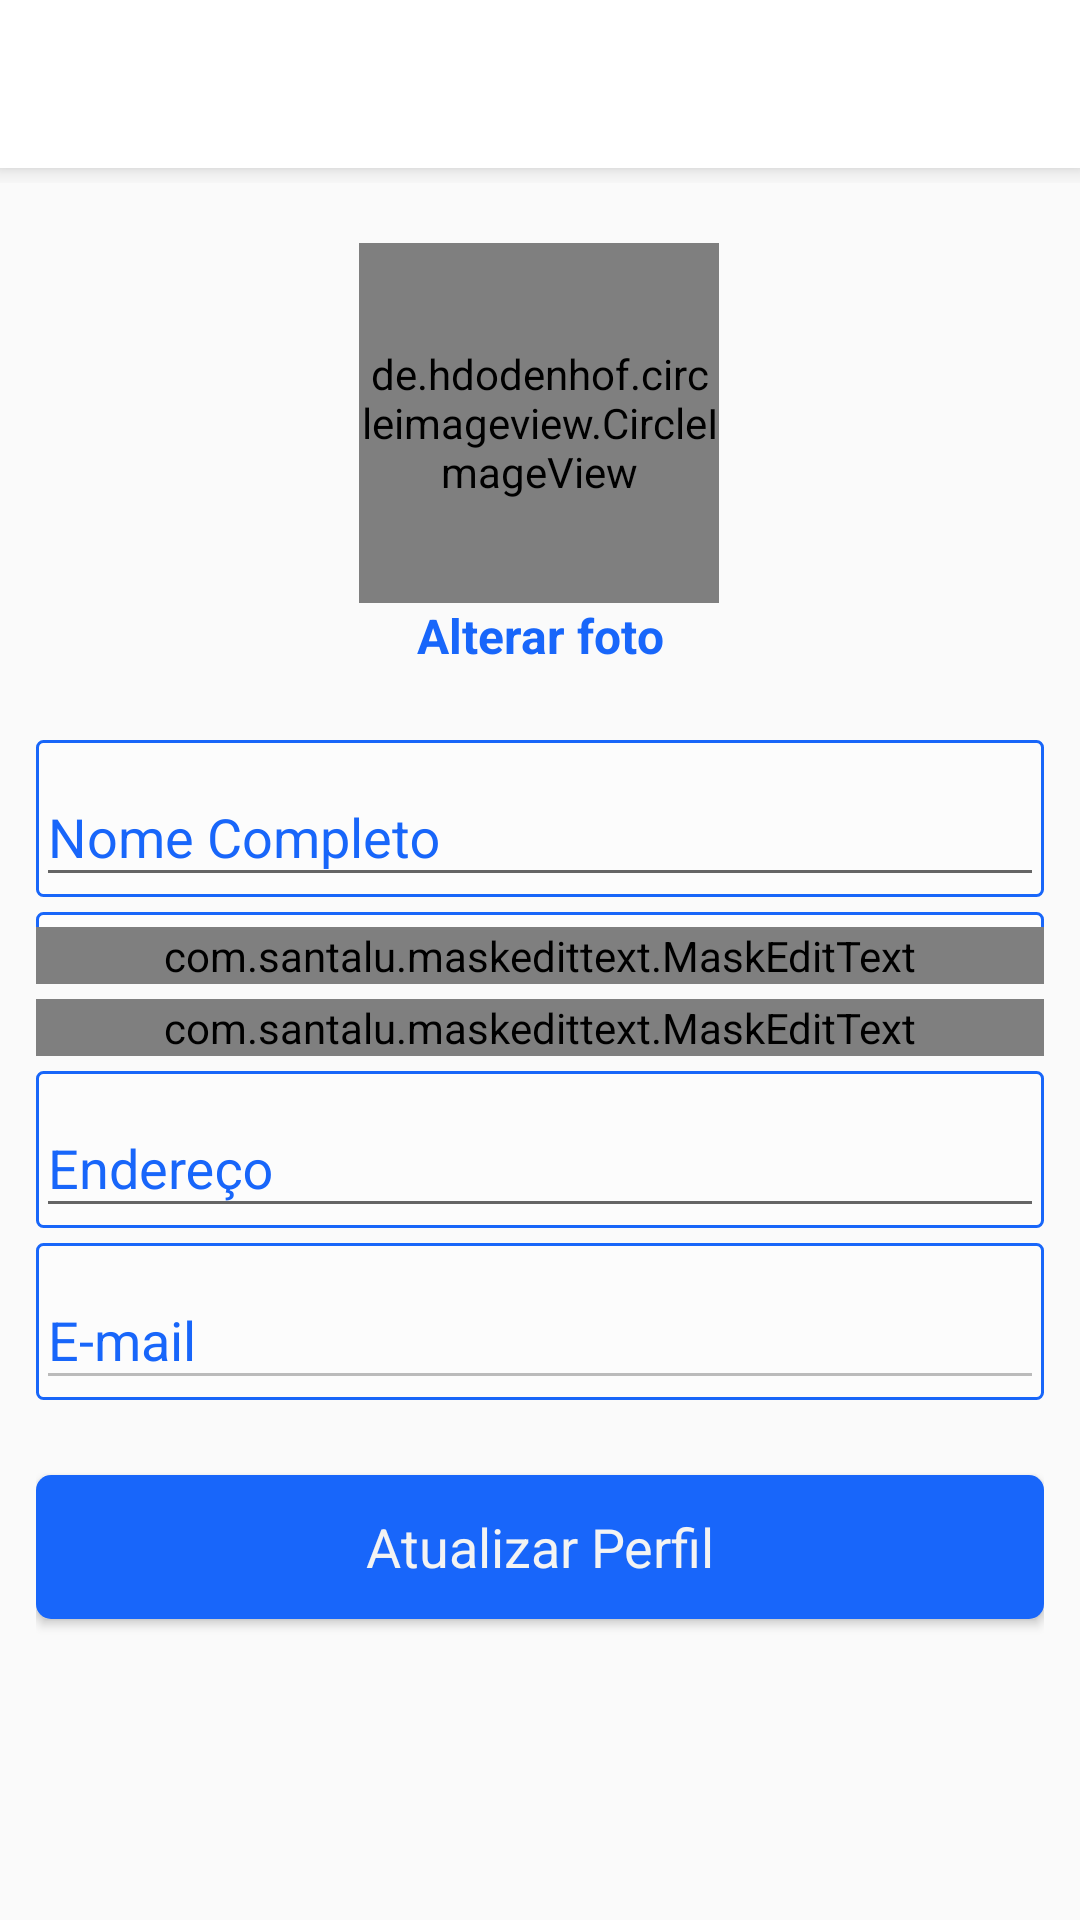

This screen was rendered from an Android layout file. Write that file and the resources it references.
<!-- AndroidManifest.xml: application theme AppTheme -->
<!-- res/layout/activity_editar_perfil.xml -->
<?xml version="1.0" encoding="utf-8"?>

<android.support.constraint.ConstraintLayout xmlns:android="http://schemas.android.com/apk/res/android"
    xmlns:app="http://schemas.android.com/apk/res-auto"
    xmlns:tools="http://schemas.android.com/tools"
    android:layout_width="match_parent"
    android:layout_height="match_parent"
    tools:context=".activity.EditarPerfilActivity">

    <include
        android:id="@+id/include3"
        layout="@layout/toolbar"
        app:layout_constraintEnd_toEndOf="parent"
        app:layout_constraintStart_toStartOf="parent"
        app:layout_constraintTop_toTopOf="parent" />

    <ScrollView
        android:id="@+id/scrollView2"
        android:layout_width="0dp"
        android:layout_height="0dp"
        android:layout_marginTop="8dp"
        android:layout_marginBottom="8dp"
        app:layout_constraintBottom_toBottomOf="parent"
        app:layout_constraintEnd_toEndOf="parent"
        app:layout_constraintStart_toStartOf="parent"
        app:layout_constraintTop_toBottomOf="@+id/include3"
        app:layout_constraintVertical_bias="0.0">

        <LinearLayout
            android:id="@+id/linearLayout"
            android:layout_width="match_parent"
            android:layout_height="wrap_content"
            android:layout_marginStart="8dp"
            android:layout_marginEnd="8dp"
            android:layout_marginBottom="16dp"
            android:orientation="vertical"
            android:padding="4dp"
            app:layout_constraintBottom_toTopOf="@+id/edit_btnEditar"
            app:layout_constraintEnd_toEndOf="parent"
            app:layout_constraintHorizontal_bias="0.0"
            app:layout_constraintStart_toStartOf="parent"
            app:layout_constraintTop_toBottomOf="@+id/cadastro_switch">


            <android.support.constraint.ConstraintLayout
                android:layout_width="match_parent"
                android:layout_height="wrap_content">

                <de.hdodenhof.circleimageview.CircleImageView
                    android:id="@+id/edit_imageView_editarPerfil"
                    android:layout_width="120dp"
                    android:layout_height="120dp"
                    android:layout_marginStart="8dp"
                    android:layout_marginTop="8dp"
                    android:layout_marginEnd="8dp"
                    android:src="@drawable/avatar"
                    app:layout_constraintBottom_toTopOf="@+id/edit_textView_alterarFoto"
                    app:layout_constraintEnd_toEndOf="parent"
                    app:layout_constraintHorizontal_bias="0.498"
                    app:layout_constraintStart_toStartOf="parent"
                    app:layout_constraintTop_toTopOf="parent" />

                <TextView
                    android:id="@+id/edit_textView_alterarFoto"
                    android:layout_width="wrap_content"
                    android:layout_height="wrap_content"
                    android:layout_marginStart="8dp"
                    android:layout_marginEnd="8dp"
                    android:layout_marginBottom="8dp"
                    android:text="Alterar foto"
                    android:textColor="@color/colorPrimary"
                    android:textSize="16sp"
                    android:textStyle="bold"
                    app:layout_constraintBottom_toBottomOf="parent"
                    app:layout_constraintEnd_toEndOf="parent"
                    app:layout_constraintStart_toStartOf="parent"
                    app:layout_constraintTop_toBottomOf="@+id/edit_imageView_editarPerfil" />
            </android.support.constraint.ConstraintLayout>

            <android.support.design.widget.TextInputLayout
                android:id="@+id/editLayout_campoNome"
                android:layout_width="match_parent"
                android:layout_height="wrap_content"
                android:layout_marginTop="16dp"
                android:background="@drawable/background_edit_text_blue"
                android:textColorHint="@color/colorPrimary"
                android:visibility="visible"
                tools:layout_editor_absoluteX="5dp"
                tools:layout_editor_absoluteY="33dp">

                <android.support.design.widget.TextInputEditText
                    android:id="@+id/edit_TextNome"
                    android:layout_width="match_parent"
                    android:layout_height="wrap_content"
                    android:hint="Nome Completo"
                    android:inputType="textPersonName"
                    android:textAllCaps="false"
                    android:textColor="@color/colorPrimary"
                    android:textColorHint="@color/colorPrimary" />
            </android.support.design.widget.TextInputLayout>

            <android.support.design.widget.TextInputLayout
                android:id="@+id/editLayout_campoRazao"
                android:layout_width="match_parent"
                android:layout_height="wrap_content"
                android:layout_marginTop="16dp"
                android:background="@drawable/background_edit_text_blue"
                android:textColorHint="@color/colorPrimary"
                android:visibility="gone"
                tools:layout_editor_absoluteX="5dp"
                tools:layout_editor_absoluteY="102dp">

                <android.support.design.widget.TextInputEditText
                    android:id="@+id/edit_TextRazaoSocial"
                    android:layout_width="match_parent"
                    android:layout_height="wrap_content"
                    android:hint="Razão Social"
                    android:inputType="text"
                    android:textColor="@color/colorPrimary"
                    android:textColorHint="@color/colorPrimary" />
            </android.support.design.widget.TextInputLayout>

            <android.support.design.widget.TextInputLayout
                android:id="@+id/editLayout_campoCPF"
                android:layout_width="match_parent"
                android:layout_height="wrap_content"
                android:layout_marginTop="5dp"
                android:background="@drawable/background_edit_text_blue"
                android:textColorHint="@color/colorPrimary"
                android:visibility="visible"
                tools:layout_editor_absoluteX="5dp"
                tools:layout_editor_absoluteY="102dp">

                <com.santalu.maskedittext.MaskEditText
                    android:id="@+id/edit_TextCPF"
                    android:layout_width="match_parent"
                    android:layout_height="wrap_content"
                    android:layout_marginTop="5dp"
                    android:hint="CPF"
                    android:inputType="number"
                    android:textColor="@color/colorPrimary"
                    android:textColorHint="@color/colorPrimary"
                    app:met_mask="###.###.###-##" />

            </android.support.design.widget.TextInputLayout>

            <android.support.design.widget.TextInputLayout
                android:id="@+id/editLayout_campoCNPJ"
                android:layout_width="match_parent"
                android:layout_height="wrap_content"
                android:layout_marginTop="5dp"
                android:background="@drawable/background_edit_text_blue"
                android:textColorHint="@color/colorPrimary"
                android:visibility="gone"
                tools:layout_editor_absoluteX="5dp"
                tools:layout_editor_absoluteY="102dp">

                <com.santalu.maskedittext.MaskEditText
                    android:id="@+id/edit_TextCNPJ"
                    android:layout_width="match_parent"
                    android:layout_height="wrap_content"
                    android:layout_marginTop="5dp"
                    android:hint="CNPJ"
                    android:inputType="number"
                    android:textColor="@color/colorPrimary"
                    android:textColorHint="@color/colorPrimary"
                    app:met_mask="##.###.###/####-##" />

            </android.support.design.widget.TextInputLayout>

            <android.support.design.widget.TextInputLayout
                android:id="@+id/editLayout_campoTelefone"
                android:layout_width="match_parent"
                android:layout_height="wrap_content"
                android:layout_marginTop="5dp"
                android:background="@drawable/background_edit_text_blue"
                android:textColorHint="@color/colorPrimary"
                tools:layout_editor_absoluteX="5dp"
                tools:layout_editor_absoluteY="179dp">

                <com.santalu.maskedittext.MaskEditText
                    android:id="@+id/edit_TextTelefone"
                    android:layout_width="match_parent"
                    android:layout_height="wrap_content"
                    android:hint="Telefone"
                    android:inputType="phone"
                    android:textColor="@color/colorPrimary"
                    android:textColorHint="@color/colorPrimary"
                    app:met_mask="(##)#####-####" />

            </android.support.design.widget.TextInputLayout>

            <android.support.design.widget.TextInputLayout
                android:id="@+id/editLayout_campoEndereco"
                android:layout_width="match_parent"
                android:layout_height="wrap_content"
                android:layout_marginTop="5dp"
                android:background="@drawable/background_edit_text_blue"
                android:textColorHint="@color/colorPrimary"
                tools:layout_editor_absoluteX="5dp"
                tools:layout_editor_absoluteY="257dp">

                <android.support.design.widget.TextInputEditText
                    android:id="@+id/edit_TextEndereco"
                    android:layout_width="match_parent"
                    android:layout_height="wrap_content"
                    android:hint="Endereço"
                    android:textColor="@color/colorPrimary"
                    android:textColorHint="@color/colorPrimary" />
            </android.support.design.widget.TextInputLayout>

            <android.support.design.widget.TextInputLayout
                android:id="@+id/editLayout_campoEmail"
                android:layout_width="match_parent"
                android:layout_height="wrap_content"
                android:layout_marginTop="5dp"
                android:background="@drawable/background_edit_text_blue"
                android:textColorHint="@color/colorPrimary"
                tools:layout_editor_absoluteX="5dp"
                tools:layout_editor_absoluteY="373dp">

                <android.support.design.widget.TextInputEditText
                    android:id="@+id/edit_TextEmail"
                    android:layout_width="match_parent"
                    android:layout_height="wrap_content"
                    android:enabled="false"
                    android:hint="E-mail"
                    android:inputType="textWebEmailAddress"
                    android:textColor="@color/colorPrimary"
                    android:textColorHint="@color/colorPrimary" />
            </android.support.design.widget.TextInputLayout>

            <Button
                android:id="@+id/edit_btnEditar"
                style="@android:style/Widget.Holo.Button"
                android:layout_width="match_parent"
                android:layout_height="wrap_content"
                android:layout_marginTop="25dp"
                android:layout_marginBottom="20dp"
                android:background="@drawable/background_btn_entrar"
                android:text="Atualizar Perfil"
                android:textAlignment="center"
                tools:layout_editor_absoluteX="63dp"
                tools:layout_editor_absoluteY="672dp" />

        </LinearLayout>
    </ScrollView>

</android.support.constraint.ConstraintLayout>
<!-- res/layout/toolbar.xml (included above) -->
<?xml version="1.0" encoding="utf-8"?>

<FrameLayout xmlns:android="http://schemas.android.com/apk/res/android"
    xmlns:app="http://schemas.android.com/apk/res-auto"
    android:layout_width="match_parent"
    android:layout_height="61dp">


    <android.support.v7.widget.Toolbar
        android:id="@+id/toolbarPrincipal"
        android:layout_width="match_parent"
        android:layout_height="wrap_content"
        android:background="@color/branco"
        android:elevation="5dp"
        android:minHeight="?attr/actionBarSize"
        android:theme="@style/Tema.Toolbar"
        app:titleTextColor="?attr/colorPrimary" />

</FrameLayout>
<!-- resources referenced by this layout -->
<resources>
  <color name="branco">#FFFFFF</color>
  <color name="colorPrimary">#1866FA</color>
  <!-- drawable background_btn_entrar (drawable) -->
  <?xml version="1.0" encoding="utf-8"?>
  
  <shape xmlns:android="http://schemas.android.com/apk/res/android"
      android:shape="rectangle">
      <solid android:color="@color/btnEntrar"/>
      <corners android:radius="5dp"/>
  </shape>
  <!-- drawable background_edit_text_blue (drawable) -->
  <?xml version="1.0" encoding="utf-8"?>
  
  <shape xmlns:android="http://schemas.android.com/apk/res/android"
      android:shape="rectangle">
  
      <solid android:color="#50ffffff"/>
      <stroke android:width="1dp"
          android:color="#FF1866F9"/>
      <corners android:radius="2dp"/>
  
  </shape>
  <style name="Tema.Toolbar" parent="ThemeOverlay.AppCompat.Light">
          <item name="android:textColorSecondary">@color/colorPrimary </item>
          <item name="android:actionMenuTextColor">@color/colorPrimary </item>
          <item name="android:textColorPrimary">@color/colorPrimary</item>
          <item name="android:textColor">@color/colorPrimary</item>
          <item name="popupTheme">@style/ThemeOverlay.AppCompat.Light</item>
  
      </style>
  <style name="AppTheme" parent="Theme.AppCompat.Light.NoActionBar">
          
          <item name="colorPrimary">@color/colorPrimary</item>
          <item name="colorPrimaryDark">@color/colorPrimaryDark</item>
          <item name="colorAccent">@color/colorAccent</item>
      </style>
  <color name="btnEntrar">#1866FA</color>
  <color name="colorPrimaryDark">#0141BB</color>
  <color name="colorAccent">#79CEF4</color>
</resources>
